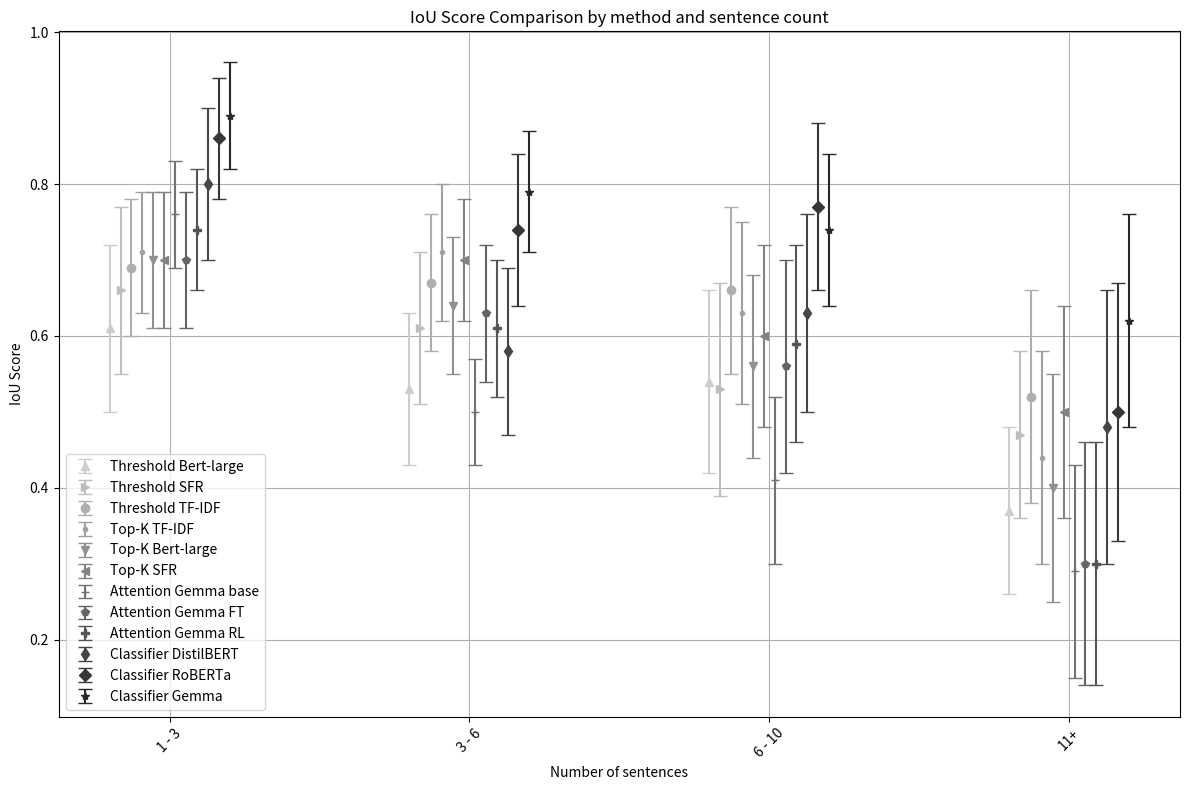

This chart was generated by the following Python code:
import matplotlib.pyplot as plt
import numpy as np

# Data
species = ("1 - 3", "3 - 6", "6 - 10", "11+")
penguin_means = {
    r"Threshold Bert-large": [(0.61, 0.53, 0.54, 0.37), (0.11, 0.10, 0.12, 0.11), "^"],
    r"Threshold SFR": [(0.66, 0.61, 0.53, 0.47), (0.11, 0.10, 0.14, 0.11), ">"],
    r"Threshold TF-IDF": [(0.69, 0.67, 0.66, 0.52), (0.09, 0.09, 0.11, 0.14), "o"],
    r"Top-K TF-IDF": [(0.71, 0.71, 0.63, 0.44), (0.08, 0.09, 0.12, 0.14), "."],
    r"Top-K Bert-large": [(0.70, 0.64, 0.56, 0.40), (0.09, 0.09, 0.12, 0.15), "v"],
    r"Top-K SFR": [(0.70, 0.70, 0.60, 0.50), (0.09, 0.08, 0.12, 0.14), "<"],
    r"Attention Gemma base": [(0.76, 0.50, 0.41, 0.29), (0.07, 0.07, 0.11, 0.14), "+"],
    r"Attention Gemma FT": [(0.70, 0.63, 0.56, 0.30), (0.09, 0.09, 0.14, 0.16), "p"],
    r"Attention Gemma RL": [(0.74, 0.61, 0.59, 0.30), (0.08, 0.09, 0.13, 0.16), "P"],
    r"Classifier DistilBERT": [(0.80, 0.58, 0.63, 0.48), (0.10, 0.11, 0.13, 0.18), "d"],
    r"Classifier RoBERTa": [(0.86, 0.74, 0.77, 0.50), (0.08, 0.10, 0.11, 0.17), "D"],
    r"Classifier Gemma": [(0.89, 0.79, 0.74, 0.62), (0.07, 0.08, 0.10, 0.14), "*"],
}

# Plotting
fig, ax = plt.subplots(figsize=(12, 8))

# Define markers for different methods

# Colors for different methods
colors = plt.colormaps["gist_yarg"]

# Horizontal offset for spreading markers
offset = np.linspace(-0.2, 0.2, len(penguin_means))

# Plot each method with horizontal offset
for idx, (method, data) in enumerate(penguin_means.items()):
    means, std_devs, marker = data
    x = np.arange(len(species)) + offset[idx]  # Apply the offset to each method
    ax.errorbar(x, means, yerr=std_devs, fmt=marker, label=method, color=colors(50 + idx * 15), capsize=5)

# Customize the plot
ax.set_title('IoU Score Comparison by method and sentence count')
ax.set_xlabel('Number of sentences')
ax.set_ylabel('IoU Score')
ax.set_xticks(np.arange(len(species)))
ax.set_xticklabels(species)
ax.legend(loc='best')
ax.grid(True)
plt.xticks(rotation=45)

# Show plot
plt.tight_layout()
plt.show()

# Save plot
fig.savefig('iou_score_comparison.pdf')
